Run: headless pygame with SDL's dummy video driver; simulated clock (each Clock.tick advances the game by its frame time, no real sleeping); random seed 0; keys injected as events and as key.get_pressed() state; no mouse input.
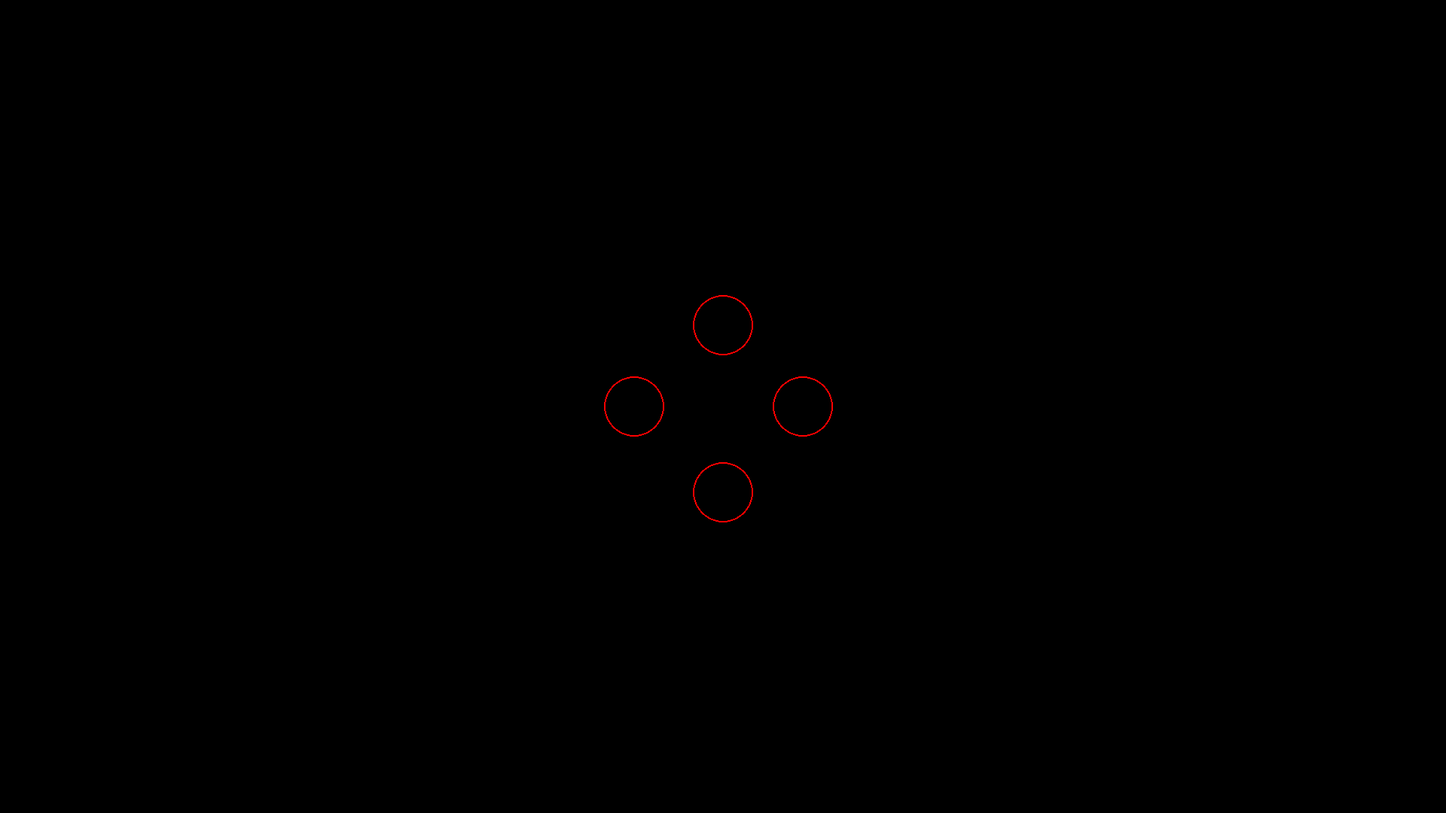
Frame 1 of 4 · flips 1–60 · no input
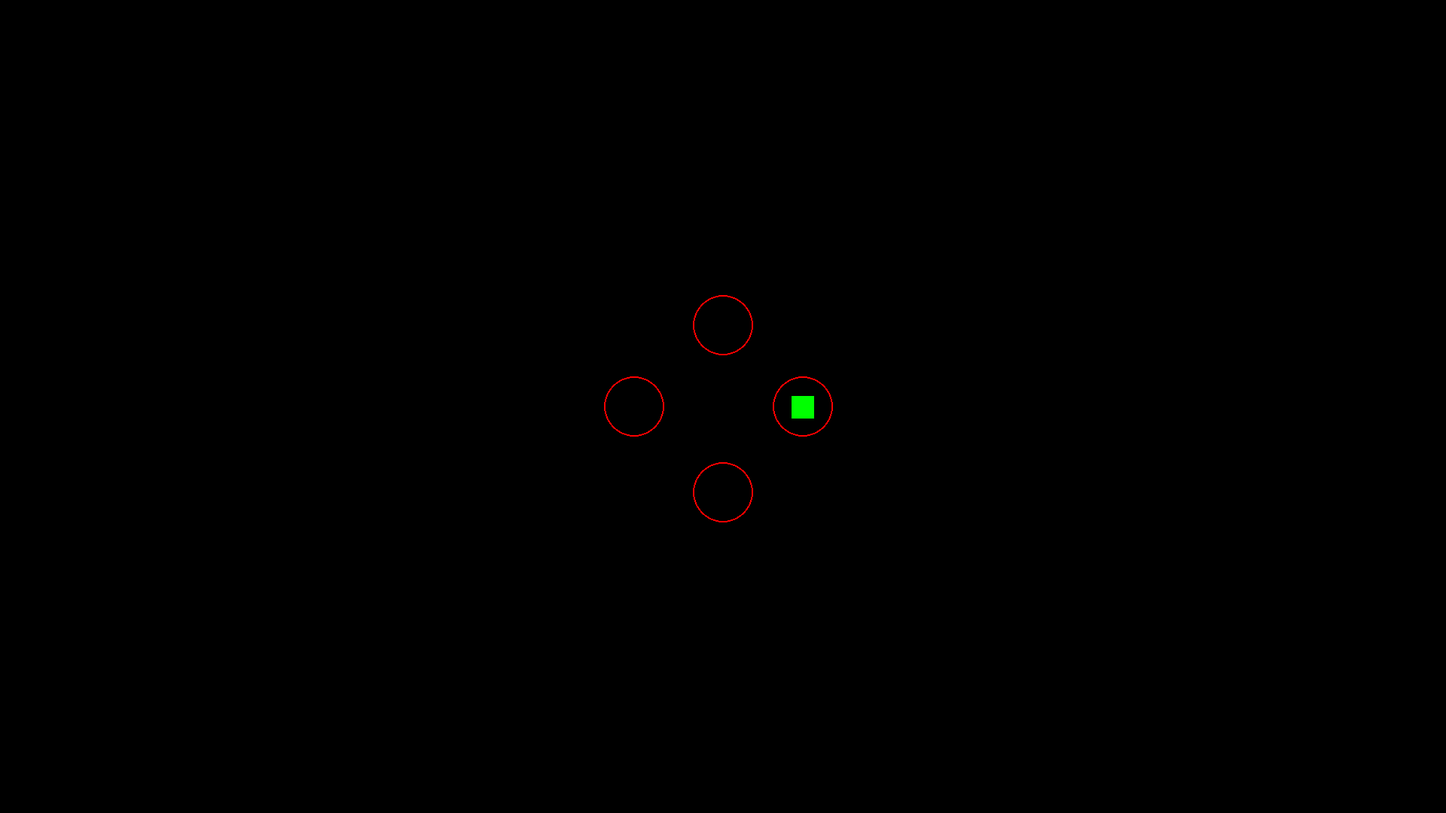
Frame 2 of 4 · flips 61–180 · tapped SPACE, RETURN · held RIGHT (→), D
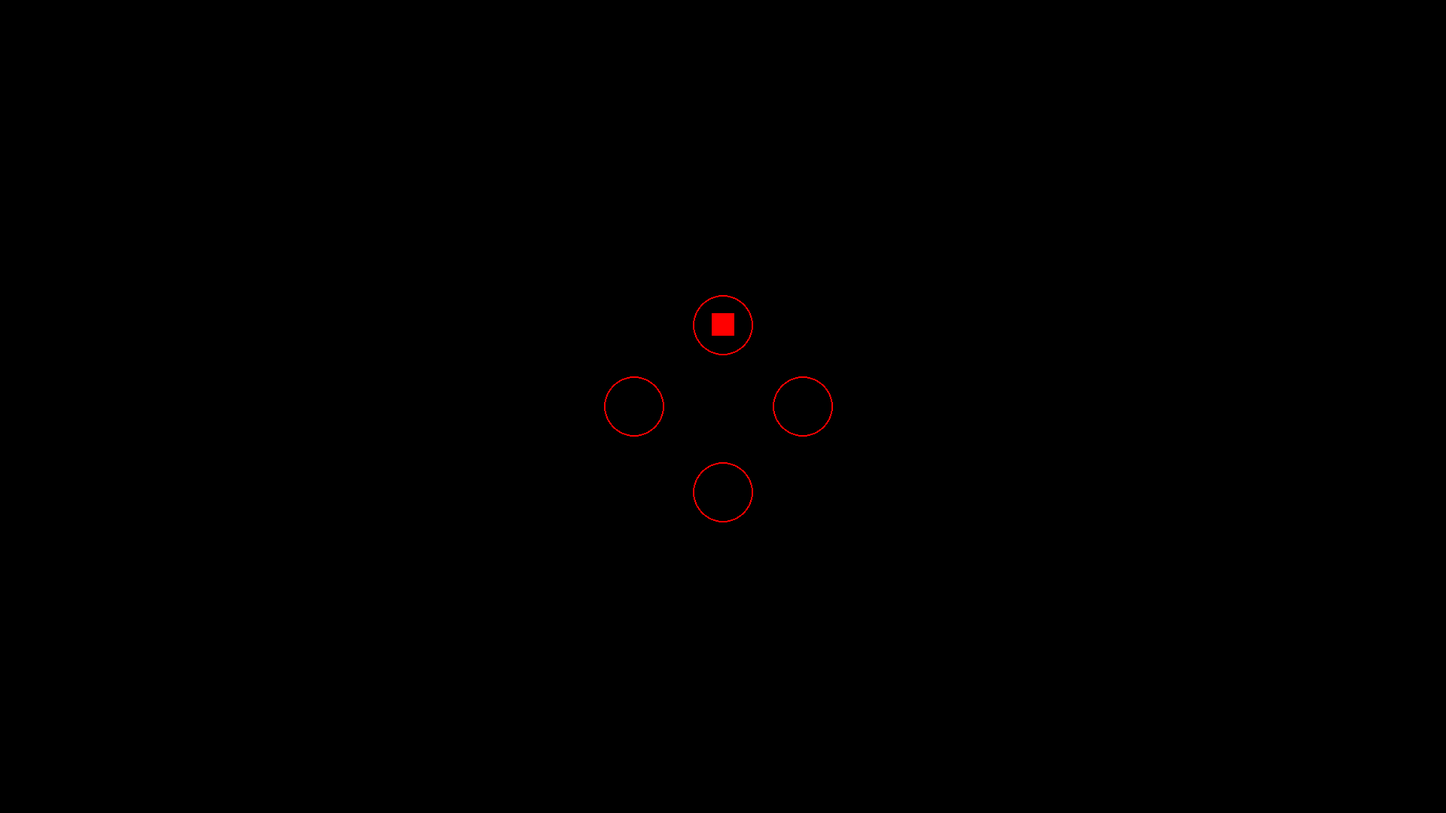
Frame 3 of 4 · flips 181–300 · held DOWN (↓), S
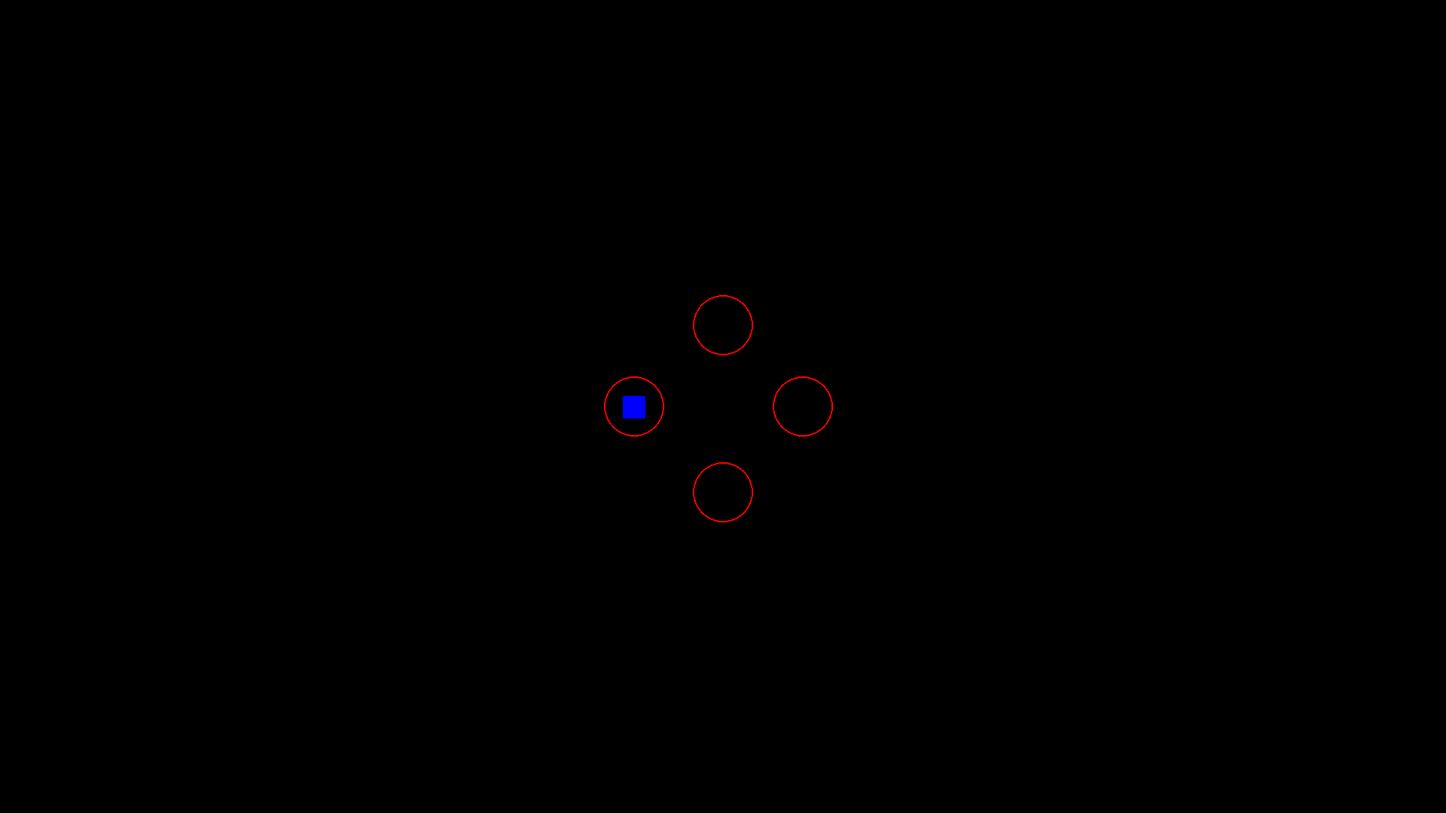
Frame 4 of 4 · flips 301–420 · held LEFT (←), A, UP (↑), W

The pygame program that drew these frames:

import sys

import pygame as pyg
import random

from pygame import *
pyg.init()
pyg.display.set_caption('whack-a-mole')

width = 1920
height = 1080
screen = pyg.display.set_mode((width,height), 0, 32)

clock = pyg.time.Clock()

random.seed()

colors = [(255, 0, 0),(0, 255, 0),(0, 0, 255)]

# condition qui permet de générer une nouveau carré
bout_OK = 0

gauche = 0
droite = 0
haut = 0
bas = 0

color_switch = 0

secondes = 75 # temps pour taper les taupes
s = secondes

points = 0

game_start = 0

timer_de_fin = 2000

while True:
    screen.fill((0,0,0))

    pyg.draw.circle(screen, (255, 0, 0), (width/2.28, height/2),40, 2) # gauche
    pyg.draw.circle(screen, (255, 0, 0), (width/2, height/2.5),40, 2) # haut
    pyg.draw.circle(screen, (255, 0, 0), (width/1.8,height/2),40, 2) # droite
    pyg.draw.circle(screen, (255, 0, 0), (width/2, height/1.65),40, 2) # bas

    # généré une nouvelle valeur, un nouveau carré
    if bout_OK == 1:
        var_sortie = random.randrange(1, 5, 1)

        # applique la carré au bon endroit
        if var_sortie == 1:
            gauche = 1
        if var_sortie == 2:
            haut = 1
        if var_sortie == 3:
            droite = 1
        if var_sortie == 4:
            bas = 1

    # dessine le carré / empêche la création d'une nouvelle valeur
    if gauche == 1:
        pyg.draw.rect(screen, colors[color_switch], (width/2.32, height/2.05, 30, 30)) # + 0.04 / + 0.05
        bout_OK = 0

    if droite == 1:
        pyg.draw.rect(screen, colors[color_switch], (width/1.826,height/2.05,30,30))
        bout_OK = 0

    if haut == 1:
        pyg.draw.rect(screen, colors[color_switch], (width/2.03, height/2.59,30,30))
        bout_OK = 0

    if bas == 1:
        pyg.draw.rect(screen, colors[color_switch], (width/2.03, height/1.69,30,30))
        bout_OK = 0

    # compteur qui fait disparaitre le carré et crée une nouvelle valeur (-1 point)
    if game_start == 1:
        if s > 0:
            #print(s)
            s -= 1
        else:
            bout_OK = 1
            droite = 0
            gauche = 0
            haut = 0
            bas = 0
            s = secondes
            color_switch = (color_switch + 1) % len(colors)
            points -= 1

    # limite les points a 0
    if points < 0:
        points = 0

    print(points)
    # victoire a 50 points
    if points == 50:
        print("victoire")
        pyg.quit()
        sys.exit()

    if game_start == 1:
        if timer_de_fin > 0:
            timer_de_fin -= 1
        else:
            print("défaite")
            pyg.quit()
            sys.exit()

    print(timer_de_fin)

    for event in pyg.event.get():

        if event.type == KEYDOWN:
            #print(event)
            # start button
            if event.key == pyg.K_SPACE: # demarrer la partie
                if game_start == 0:
                    bout_OK = 1
                    s = secondes
                    game_start = 1

            # bas ( genere une nouvelle valeur, change la couleur, reset le timer, +1 point )
            if event.key == K_DOWN:
                # vérifie si le bouton appyuer est le bon
                if bas == 1:
                    bout_OK = 1
                    bas = 0
                    color_switch = (color_switch + 1) % len(colors)
                    s = secondes
                    points += 1
                else:
                    points -= 1
            # droite ( genere une nouvelle valeur, change la couleur, reset le timer, +1 point )
            if event.key == K_RIGHT:
                # vérifie si le bouton appyuer est le bon
                if droite == 1:
                    bout_OK = 1
                    droite = 0
                    color_switch = (color_switch + 1) % len(colors)
                    s = secondes
                    points += 1
                else:
                    points -= 1
            # gauche ( genere une nouvelle valeur, change la couleur, reset le timer, +1 point )
            if event.key == K_LEFT:
                # vérifie si le bouton appyuer est le bon
                if gauche == 1:
                    bout_OK = 1
                    gauche = 0
                    color_switch = (color_switch + 1) % len(colors)
                    s = secondes
                    points += 1
                else:
                    points -= 1
            # Y button ( genere une nouvelle valeur, change la couleur, reset le timer, +1 point )
            if event.key == K_UP:
                # vérifie si le bouton appyuer est le bon
                if haut == 1:
                    bout_OK = 1
                    haut = 0
                    color_switch = (color_switch + 1) % len(colors)
                    s = secondes
                    points += 1
                else:
                    points -= 1

        # affiche quand la manette se connecte et déconnecte
        if event.type == JOYDEVICEADDED:
            joysticks = [pyg.joystick.Joystick(i) for i in range(pyg.joystick.get_count())]
            print("manette connecté")
        if event.type == JOYDEVICEREMOVED:
            joysticks = [pyg.joystick.Joystick(i) for i in range(pyg.joystick.get_count())]
            print("manette déconnecté")

        # fermer le jeu
        if event.type == QUIT:
            pyg.quit()
            sys.exit()

    pyg.display.update()
    clock.tick(60)
